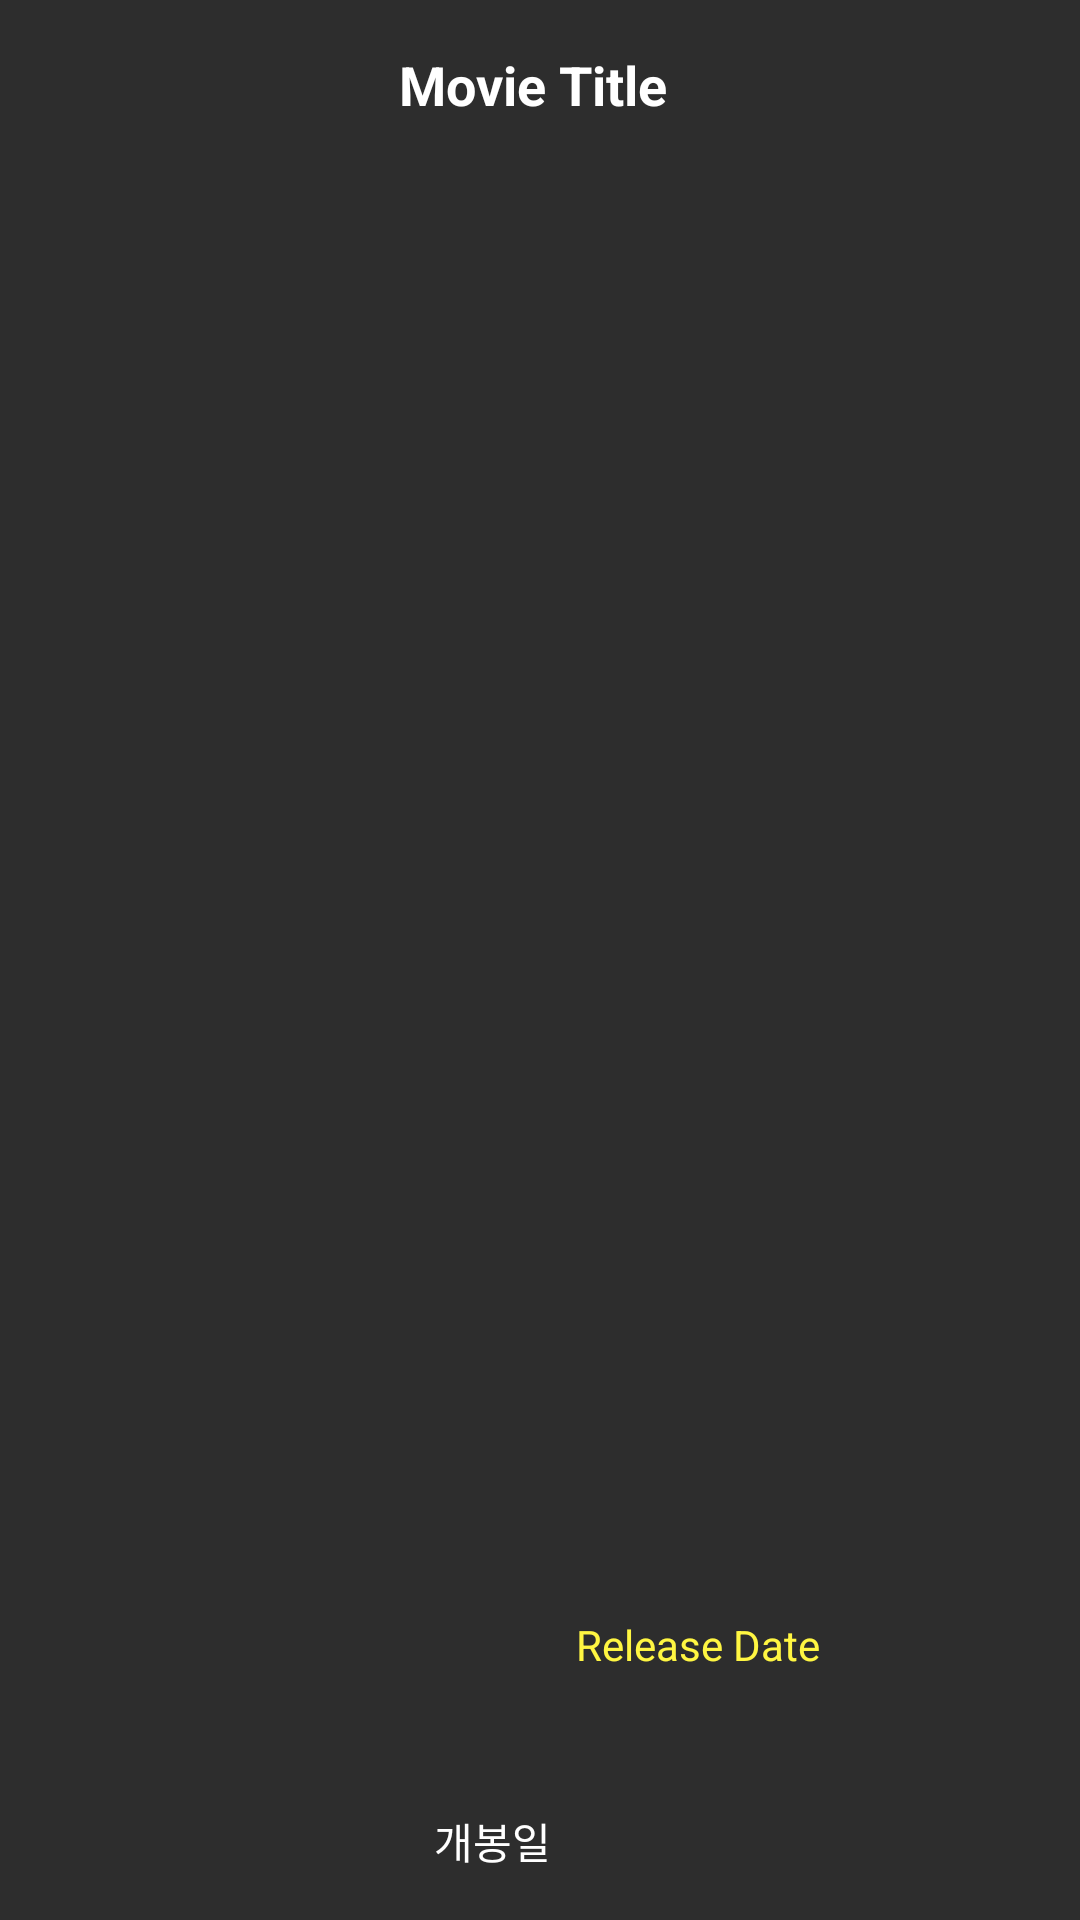

Reconstruct the res/layout file that produces this screen, plus the resources it refers to.
<!-- AndroidManifest.xml: application theme Theme.LoginAndLegister -->
<!-- res/layout/movie_item.xml -->
<?xml version="1.0" encoding="utf-8"?>
<androidx.constraintlayout.widget.ConstraintLayout xmlns:android="http://schemas.android.com/apk/res/android"
    xmlns:app="http://schemas.android.com/apk/res-auto"
    xmlns:tools="http://schemas.android.com/tools"
    android:layout_width="match_parent"
    android:layout_height="400px"
    android:layout_marginStart="16dp"
    android:layout_marginLeft="16dp"
    android:layout_marginTop="8dp"
    android:layout_marginEnd="16dp"
    android:layout_marginRight="16dp"
    android:layout_marginBottom="8dp"
    android:background="@color/dark_gray">

    <ImageView
        android:id="@+id/movie_poster"
        android:layout_width="120dp"
        android:layout_height="180dp"
        app:layout_constraintBottom_toBottomOf="parent"
        app:layout_constraintStart_toStartOf="parent"
        app:layout_constraintTop_toTopOf="parent"
        tools:srcCompat="@tools:sample/avatars" />

    <TextView
        android:id="@+id/movie_title"
        android:layout_width="230dp"
        android:layout_height="50dp"
        android:layout_marginStart="16dp"
        android:layout_marginLeft="16dp"
        android:layout_marginTop="16dp"
        android:maxLines="2"
        android:text="Movie Title"
        android:textColor="@color/white"
        android:textSize="18sp"
        android:textStyle="bold"
        app:layout_constraintEnd_toEndOf="parent"
        app:layout_constraintStart_toEndOf="@+id/movie_poster"
        app:layout_constraintTop_toTopOf="parent" />

    <TextView
        android:layout_width="wrap_content"
        android:layout_height="wrap_content"
        android:layout_marginStart="8dp"
        android:layout_marginBottom="16dp"
        android:text="개봉일"
        android:textColor="@color/white"
        app:layout_constraintBottom_toBottomOf="parent"
        app:layout_constraintEnd_toStartOf="@+id/movie_release_date"
        app:layout_constraintHorizontal_bias="0.666"
        app:layout_constraintStart_toEndOf="@+id/movie_poster" />

    <TextView
        android:id="@+id/movie_release_date"
        android:layout_width="wrap_content"
        android:layout_height="wrap_content"
        android:layout_marginStart="72dp"
        android:layout_marginBottom="8dp"
        android:text="Release Date"
        android:textColor="@color/yellow"
        app:layout_constraintBottom_toBottomOf="parent"
        app:layout_constraintStart_toEndOf="@+id/movie_poster"
        app:layout_constraintTop_toBottomOf="@+id/movie_title"
        app:layout_constraintVertical_bias="0.864" />
</androidx.constraintlayout.widget.ConstraintLayout>
<!-- resources referenced by this layout -->
<resources>
  <color name="dark_gray">#2D2D2D</color>
  <color name="white">#FFFFFFFF</color>
  <color name="yellow">#FFF642</color>
  <style name="Theme.LoginAndLegister" parent="Theme.MaterialComponents.DayNight.DarkActionBar">
          
          <item name="colorPrimary">@color/purple_500</item>
          <item name="colorPrimaryVariant">@color/purple_700</item>
          <item name="colorOnPrimary">@color/white</item>
          
          <item name="colorSecondary">@color/teal_200</item>
          <item name="colorSecondaryVariant">@color/teal_700</item>
          <item name="colorOnSecondary">@color/black</item>
          
          <item name="android:statusBarColor" tools:targetApi="l">?attr/colorPrimaryVariant</item>
          
      </style>
  <color name="purple_500">#FF6200EE</color>
  <color name="purple_700">#FF3700B3</color>
  <color name="teal_200">#FF03DAC5</color>
  <color name="teal_700">#FF018786</color>
  <color name="black">#FF000000</color>
</resources>
